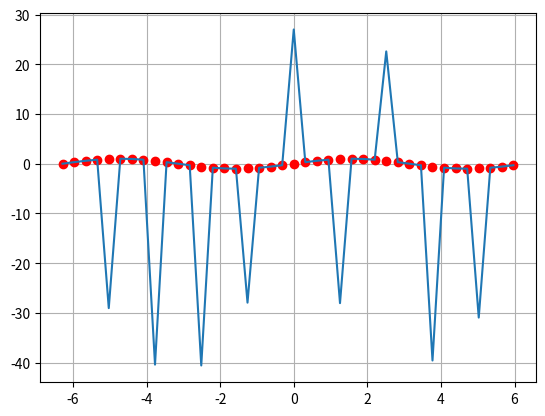

This figure's Python source:
# add noise
# 目前加噪的点只能小于10个
import random
import sys


def noise(y_data, n):
    y_data_n = [y_data[0]]
    try:
        for i in range(1, len(y_data) - 1):
            if i % int((len(y_data) - 1) / n) == 0:
                rad = random.randint(20, 50)
                if random.random() <= 0.5:
                    rad *= -1
                y_data_n.append(y_data[i] + rad)
            else:
                y_data_n.append(y_data[i])
        y_data_n.append(y_data[-1])
        return y_data_n
    except:
        print('Unexpected error:', sys.exc_info()[0])
        raise


if __name__ == '__main__':
    import numpy as np
    import matplotlib.pyplot as plt

    x = np.arange(-2 * np.pi, 2 * np.pi, 0.1 * np.pi)
    y = np.sin(x)
    y_n = noise(y, 9)

    plt.figure()
    plt.plot(x, y, 'ro')
    plt.grid()
    # y_n = noise(y, 3)
    plt.plot(x, y_n)
